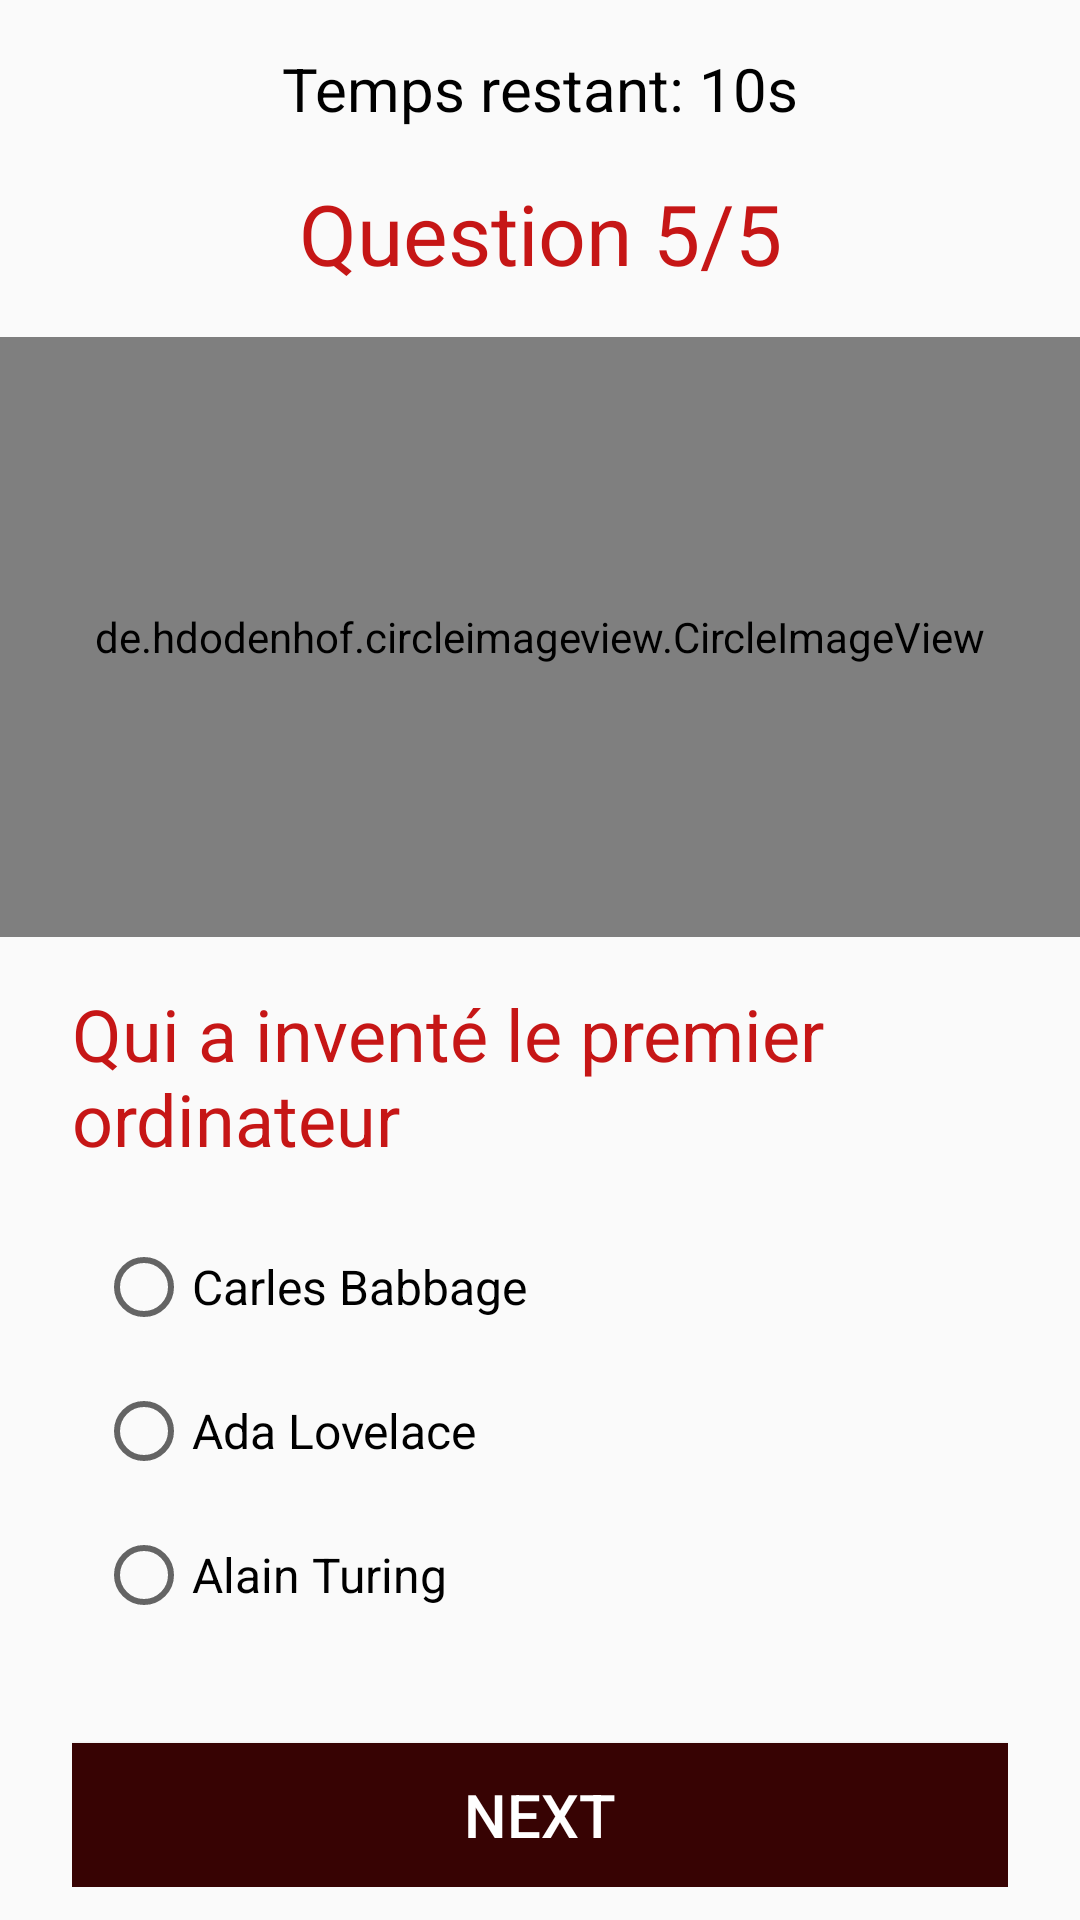

Reconstruct the res/layout file that produces this screen, plus the resources it refers to.
<!-- AndroidManifest.xml: application theme My_Style -->
<!-- res/layout/activity_quiz5.xml -->
<?xml version="1.0" encoding="utf-8"?>
<LinearLayout xmlns:android="http://schemas.android.com/apk/res/android"
    xmlns:app="http://schemas.android.com/apk/res-auto"
    xmlns:tools="http://schemas.android.com/tools"
    android:layout_width="match_parent"
    android:layout_height="match_parent"
    android:orientation="vertical"
    tools:context=".MainActivity">

    <TextView
        android:id="@+id/textViewTimer"
        android:layout_width="wrap_content"
        android:layout_height="wrap_content"
        android:layout_gravity="center"
        android:textColor="#000000"
        android:textSize="20sp"
        android:layout_marginTop="16dp"
        android:text="Temps restant: 10s" />

    <TextView
        android:layout_width="match_parent"
        android:layout_height="wrap_content"
        android:layout_marginTop="16dp"
        android:gravity="center"
        android:text="Question 5/5"
        android:textColor="@color/colorAccent"
        android:textSize="28sp" />

    <de.hdodenhof.circleimageview.CircleImageView
        android:layout_width="match_parent"
        android:layout_height="200dp"
        android:layout_gravity="center"
        android:layout_marginTop="16dp"
        android:baselineAligned="false"
        android:src="@drawable/quiz6" />

    <LinearLayout
        android:layout_width="match_parent"
        android:layout_height="wrap_content"
        android:layout_marginStart="24dp"
        android:layout_marginTop="16dp"
        android:layout_marginEnd="24dp"
        android:orientation="vertical">

        <TextView
            android:layout_width="match_parent"
            android:layout_height="wrap_content"
            android:layout_marginBottom="16dp"
            android:gravity="left"
            android:text="Qui a inventé le premier ordinateur"
            android:textColor="@color/colorAccent"
            android:textSize="24sp" />

        <RadioGroup
            android:id="@+id/rg"
            android:layout_width="match_parent"
            android:layout_height="wrap_content"
            android:layout_marginBottom="16dp"
            android:orientation="vertical">

            <RadioButton
                android:id="@+id/rb"
                android:layout_width="match_parent"
                android:layout_height="wrap_content"
                android:layout_margin="8dp"
                android:text="Carles Babbage"
                android:textSize="16sp" />

            <RadioButton
                android:layout_width="match_parent"
                android:layout_height="wrap_content"
                android:layout_margin="8dp"
                android:text="Ada Lovelace"
                android:textSize="16sp" />

            <RadioButton
                android:layout_width="match_parent"
                android:layout_height="wrap_content"
                android:layout_margin="8dp"
                android:text="Alain Turing"
                android:textSize="16sp" />
        </RadioGroup>

        <Button
            android:id="@+id/bNext"
            android:layout_width="match_parent"
            android:layout_height="wrap_content"
            android:layout_gravity="center"
            android:layout_marginTop="16dp"
            android:background="@color/colorPrimaryDark"
            android:text="Next"
            android:textColor="@color/colorWhite"
            android:textSize="20sp" />


    </LinearLayout>
</LinearLayout>
<!-- resources referenced by this layout -->
<resources>
  <color name="colorAccent">#C61616</color>
  <color name="colorPrimaryDark">#370303</color>
  <color name="colorWhite">#FFFFFF</color>
  <!-- drawable quiz6: jpg bitmap (drawable, 98265 bytes) -->
  <style name="My_Style" parent="Theme.AppCompat.DayNight.DarkActionBar">
          
          
          <item name="colorPrimaryDark">@color/colorPrimaryDark</item>
          <item name="colorPrimary">@color/colorPrimary</item>
          <item name="colorAccent">@color/colorAccent</item>
      </style>
  <color name="colorPrimary">#FF000000</color>
</resources>
